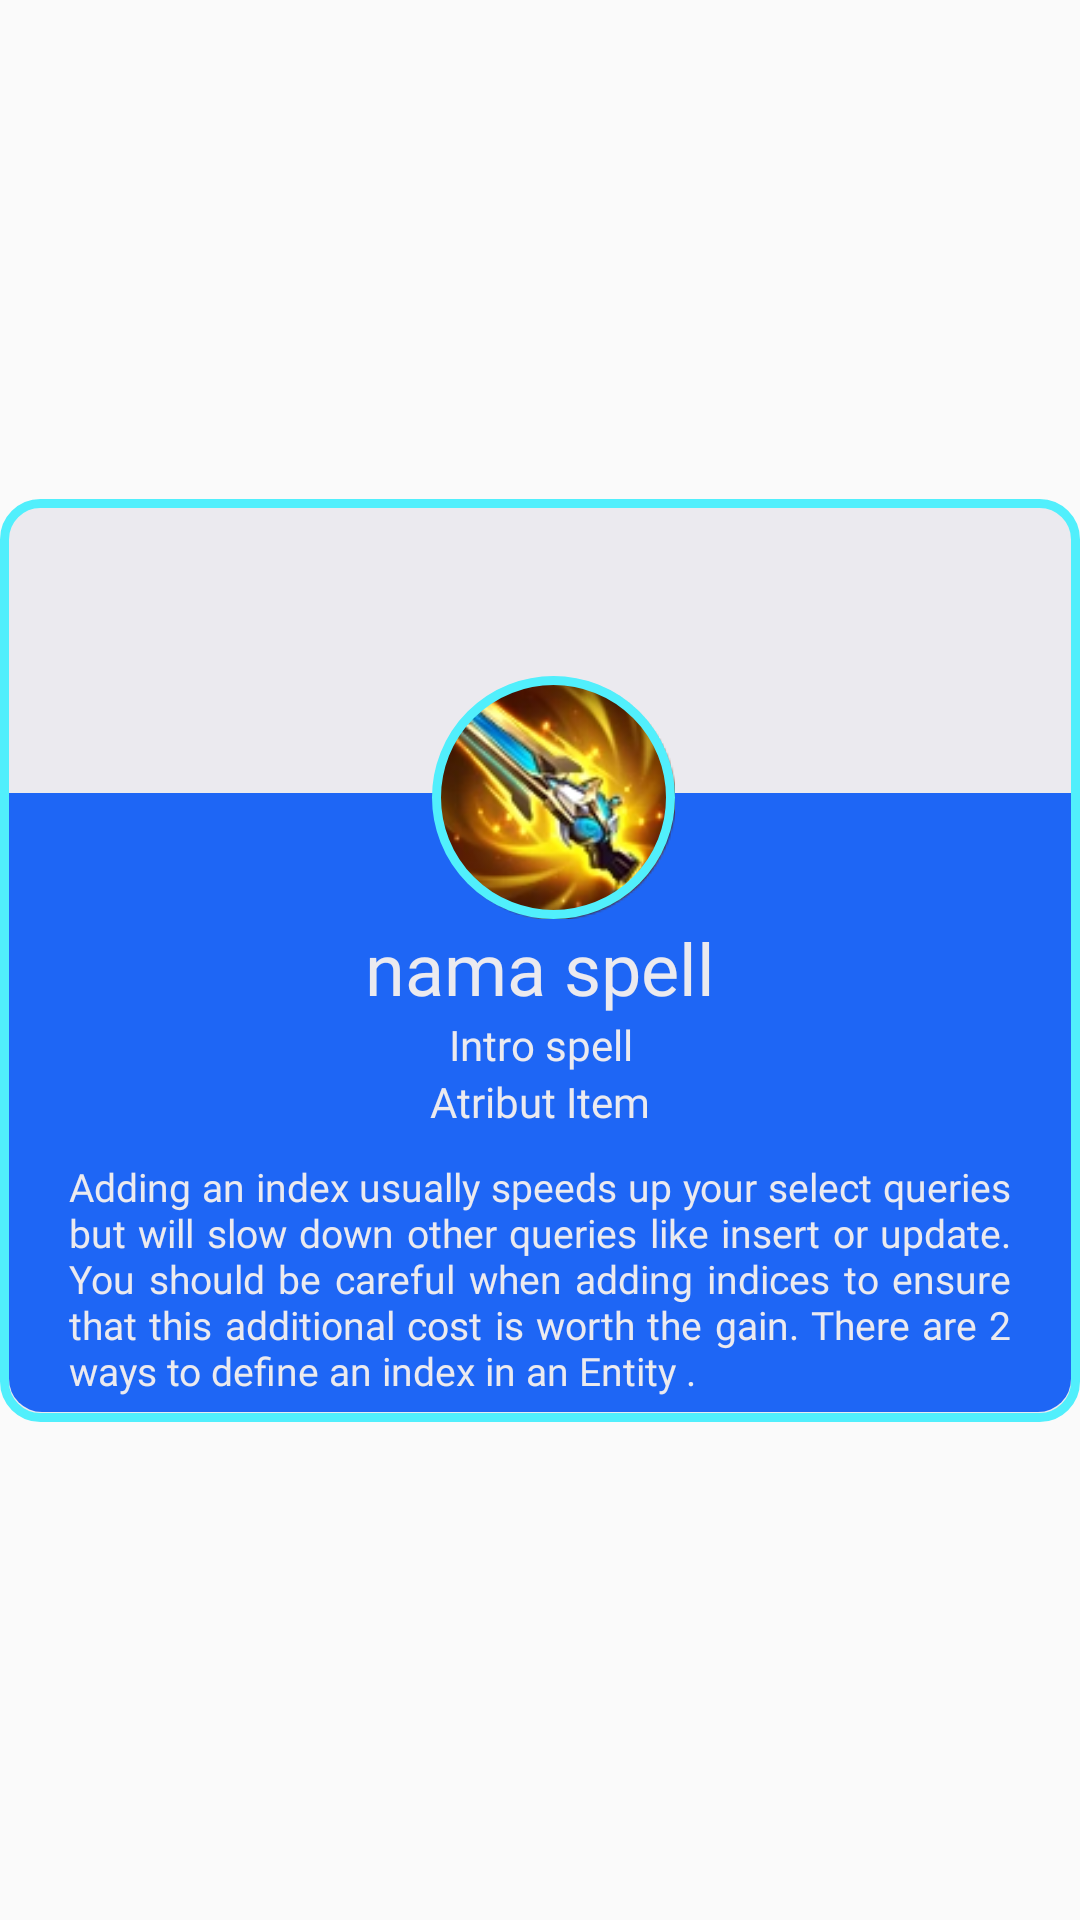

Layout XML and referenced resources for this Android screen:
<!-- AndroidManifest.xml: application theme Theme.Neoz -->
<!-- res/layout/list_spell.xml -->
<?xml version="1.0" encoding="utf-8"?>
<androidx.constraintlayout.widget.ConstraintLayout
    xmlns:android="http://schemas.android.com/apk/res/android"
    xmlns:app="http://schemas.android.com/apk/res-auto"
    xmlns:tools="http://schemas.android.com/tools"
    android:id="@+id/div2"
    android:layout_width="match_parent"
    android:layout_height="wrap_content"
    android:layout_marginLeft="15dp"
    android:layout_marginRight="15dp"
    android:layout_marginBottom="15dp">

    <RelativeLayout
        android:layout_width="wrap_content"
        android:layout_height="wrap_content"
        android:background="@drawable/back_card"
        android:paddingLeft="2.9dp"
        android:paddingRight="2.9dp"
        android:paddingBottom="3.2dp"
        app:layout_constraintBottom_toBottomOf="parent"
        app:layout_constraintEnd_toEndOf="parent"
        app:layout_constraintStart_toStartOf="parent"
        app:layout_constraintTop_toTopOf="parent"
        >

        <LinearLayout
            android:id="@+id/pembatas"
            android:layout_width="match_parent"
            android:layout_height="match_parent"
            android:layout_alignTop="@+id/pembatas2"
            android:layout_alignBottom="@+id/pembatas5"
            android:layout_marginTop="43dp"
            android:background="@drawable/card"
            android:minHeight="370dp"
            android:orientation="vertical" />


        <RelativeLayout
            android:id="@+id/pembatas2"
            android:layout_width="wrap_content"
            android:layout_height="wrap_content"
            android:layout_marginTop="55dp"
            android:layout_centerHorizontal="true"
            >

            <ImageView
                android:id="@+id/imagesSpell"
                android:layout_width="80dp"
                android:layout_height="80dp"
                android:contentDescription="Logo"
                android:src="@drawable/phy1"
                android:layout_marginTop="5dp"
                android:layout_marginLeft="10dp"
                />
            <ImageView
                android:layout_width="81dp"
                android:layout_height="81dp"
                android:contentDescription="Logo"
                android:src="@drawable/border"
                android:layout_marginTop="4dp"
                android:layout_marginLeft="9dp"
                />
        </RelativeLayout>

        <TextView
            android:layout_below="@+id/pembatas2"
            android:id="@+id/titleSpell"
            android:layout_width="wrap_content"
            android:layout_height="wrap_content"
            android:text="nama spell"
            android:fontFamily="@font/poppinsbold"
            android:textColor="@color/font"
            android:textSize="24sp"
            android:layout_centerHorizontal="true"
            />
        <TextView
            android:layout_below="@+id/titleSpell"
            android:id="@+id/subtitleSpell"
            android:layout_width="wrap_content"
            android:layout_height="wrap_content"
            android:text="Intro spell"
            android:fontFamily="@font/poppinssemibold"
            android:textColor="@color/font"
            android:textSize="14sp"
            android:paddingLeft="12dp"
            android:paddingRight="12dp"
            android:textAlignment="center"
            android:layout_centerHorizontal="true"/>

        <TextView
            android:layout_below="@+id/subtitleSpell"
            android:id="@+id/cdSpell"
            android:layout_width="wrap_content"
            android:layout_height="wrap_content"
            android:text="Atribut Item"
            android:fontFamily="@font/poppinssemibold"
            android:textColor="@color/font"
            android:textSize="14sp"
            android:layout_centerHorizontal="true"/>



        <androidx.constraintlayout.widget.ConstraintLayout
            android:layout_width="match_parent"
            android:layout_height="wrap_content"
            android:layout_below="@id/cdSpell"
            android:id="@+id/pembatas5"
            android:paddingTop="10dp"
            android:paddingBottom="5dp"
            >
            <TextView
                android:id="@+id/descSpell"
                android:layout_width="0dp"
                android:layout_height="wrap_content"
                android:text="Adding an index usually speeds up your select queries but will slow down other queries like insert or update. You should be careful when adding indices to ensure that this additional cost is worth the gain. There are 2 ways to define an index in an Entity ."
                android:fontFamily="@font/poppinssemibold"
                android:textColor="@color/font"
                android:textSize="13sp"
                android:layout_centerHorizontal="true"
                android:justificationMode="inter_word"
                android:paddingLeft="20dp"
                android:paddingRight="20dp"
                app:layout_constraintEnd_toEndOf="parent"
                app:layout_constraintStart_toStartOf="parent"
                tools:ignore="MissingConstraints"
                />

        </androidx.constraintlayout.widget.ConstraintLayout>
    </RelativeLayout>


</androidx.constraintlayout.widget.ConstraintLayout>
<!-- resources referenced by this layout -->
<resources>
  <color name="font">#EBEAEF</color>
  <!-- drawable back_card (drawable) -->
  <?xml version="1.0" encoding="utf-8"?>
  <selector xmlns:android="http://schemas.android.com/apk/res/android">
      <item>
          <shape android:shape="rectangle">
              <solid android:color="#EBEAEF" />
              <stroke android:color="#51EFFC"/>
              <stroke android:width="3dp"/>
              <corners android:radius="12dp" />
          </shape>
      </item>
  </selector>
  <!-- drawable border (drawable) -->
  <?xml version="1.0" encoding="utf-8"?>
  <selector xmlns:android="http://schemas.android.com/apk/res/android">
      <item>
          <shape android:shape="rectangle">
  
              <stroke android:color="#51EFFC"/>
              <stroke  android:width="3dp"/>
              <corners android:radius="500dp" />
          </shape>
      </item>
  </selector>
  <!-- drawable card (drawable) -->
  <?xml version="1.0" encoding="utf-8"?>
  <selector xmlns:android="http://schemas.android.com/apk/res/android">
      <item>
          <shape android:shape="rectangle">
              <solid android:color="#1e66f5" />
  
  
              <corners android:bottomLeftRadius="11dp" android:bottomRightRadius="11dp" />
          </shape>
      </item>
  </selector>
  <!-- drawable phy1: png bitmap (drawable, 25617 bytes) -->
  <style name="Theme.Neoz" parent="Base.Theme.Neoz" />
  <style name="Base.Theme.Neoz" parent="Theme.AppCompat.Light.NoActionBar">
          
          
      </style>
</resources>
